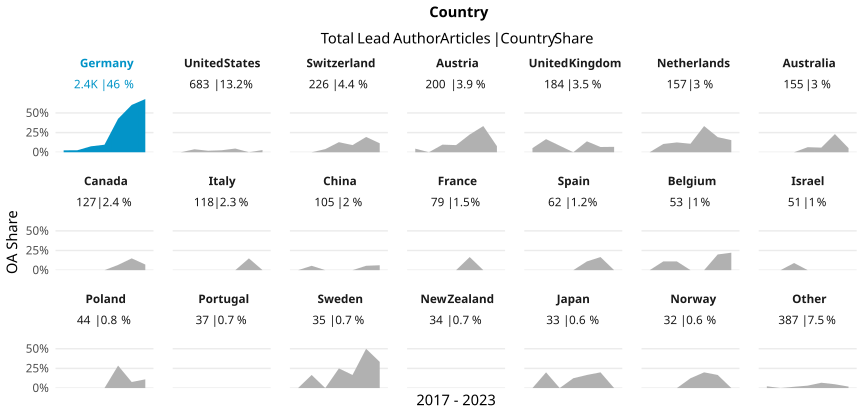

The table this chart was drawn from, first rows:
country_name_fct, cr_year, articles, cc_total, prop
Germany, '17, 286, 7, 0.02448
Germany, '18, 317, 8, 0.02524
Germany, '19, 345, 26, 0.07536
Germany, '20, 355, 34, 0.09577
Germany, '21, 369, 157, 0.4255
Germany, '22, 367, 221, 0.6022
Germany, '23, 347, 235, 0.6772
United States, '17, 79, 0, 0
United States, '18, 79, 3, 0.03797
United States, '19, 104, 2, 0.01923
United States, '20, 118, 3, 0.02542
United States, '21, 106, 5, 0.04717
United States, '22, 90, 0, 0
United States, '23, 107, 3, 0.02804
Switzerland, '17, 29, 0, 0
Switzerland, '18, 29, 0, 0
Switzerland, '19, 25, 1, 0.04
Switzerland, '20, 39, 5, 0.1282
Switzerland, '21, 33, 3, 0.09091
Switzerland, '22, 36, 7, 0.1944
Switzerland, '23, 35, 4, 0.1143
Austria, '17, 22, 1, 0.04545
Austria, '18, 21, 0, 0
Austria, '19, 31, 3, 0.09677
Austria, '20, 33, 3, 0.09091
Austria, '21, 31, 7, 0.2258
Austria, '22, 36, 12, 0.3333
Austria, '23, 26, 2, 0.07692
United Kingdom, '17, 19, 1, 0.05263
United Kingdom, '18, 18, 3, 0.1667
United Kingdom, '19, 36, 3, 0.08333
United Kingdom, '20, 16, 0, 0
United Kingdom, '21, 36, 5, 0.1389
United Kingdom, '22, 30, 2, 0.06667
United Kingdom, '23, 29, 2, 0.06897
Netherlands, '17, 21, 0, 0
Netherlands, '18, 19, 2, 0.1053
Netherlands, '19, 16, 2, 0.125
Netherlands, '20, 37, 4, 0.1081
Netherlands, '21, 12, 4, 0.3333
Netherlands, '22, 26, 5, 0.1923
Netherlands, '23, 26, 4, 0.1538
Australia, '17, 24, 0, 0
Australia, '18, 19, 0, 0
Australia, '19, 19, 0, 0
Australia, '20, 31, 2, 0.06452
Australia, '21, 17, 1, 0.05882
Australia, '22, 26, 6, 0.2308
Australia, '23, 19, 1, 0.05263
Canada, '17, 13, 0, 0
Canada, '18, 17, 0, 0
Canada, '19, 15, 0, 0
Canada, '20, 19, 0, 0
Canada, '21, 15, 1, 0.06667
Canada, '22, 20, 3, 0.15
Canada, '23, 28, 2, 0.07143
Italy, '17, 14, 0, 0
Italy, '18, 21, 0, 0
Italy, '19, 16, 0, 0
Italy, '20, 16, 0, 0
... 86 more rows
